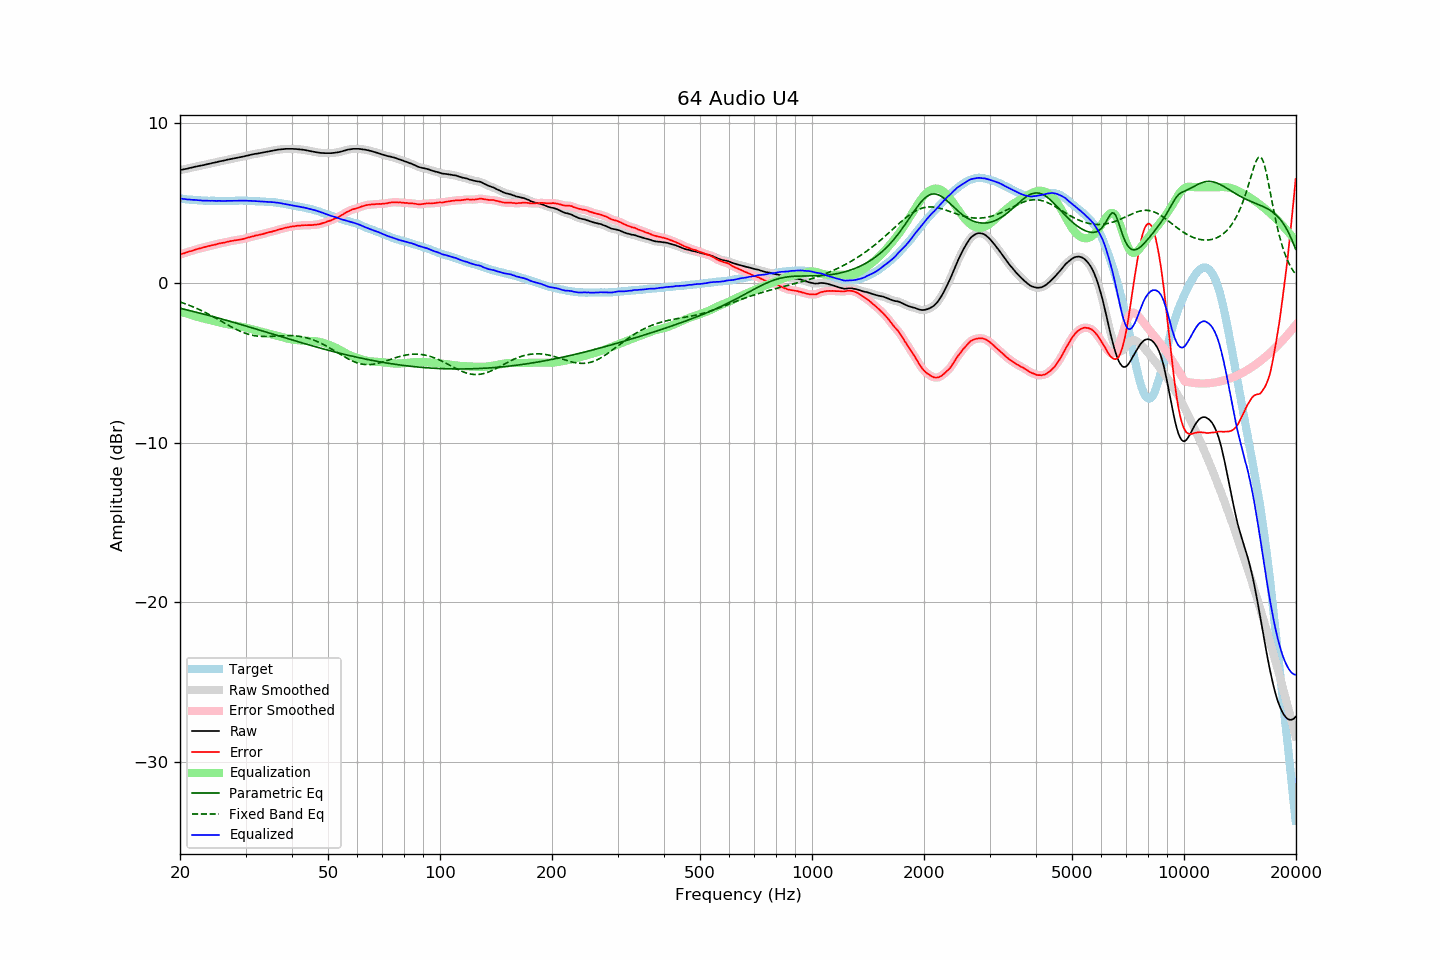

The file beside this chart, header and first rows:
frequency, raw, error, smoothed, error_smoothed, equalization, parametric_eq, fixed_band_eq, equalized_raw, equalized_smoothed, target
20.00, 7.07, 1.78, 7.07, 1.78, -1.78, -1.59, -1.19, 5.29, 5.29, 5.29
20.20, 7.09, 1.81, 7.09, 1.81, -1.81, -1.61, -1.22, 5.28, 5.28, 5.28
20.40, 7.11, 1.84, 7.11, 1.84, -1.85, -1.63, -1.26, 5.27, 5.26, 5.27
20.61, 7.13, 1.87, 7.13, 1.88, -1.88, -1.66, -1.29, 5.25, 5.25, 5.26
20.81, 7.15, 1.92, 7.15, 1.91, -1.91, -1.68, -1.33, 5.24, 5.24, 5.24
21.02, 7.17, 1.95, 7.18, 1.95, -1.94, -1.71, -1.37, 5.23, 5.23, 5.23
21.23, 7.20, 1.99, 7.20, 1.98, -1.98, -1.73, -1.41, 5.23, 5.22, 5.22
21.44, 7.22, 2.00, 7.22, 2.00, -2.01, -1.75, -1.45, 5.22, 5.22, 5.23
21.66, 7.24, 2.04, 7.25, 2.04, -2.04, -1.78, -1.49, 5.20, 5.21, 5.21
21.87, 7.27, 2.07, 7.27, 2.07, -2.07, -1.80, -1.53, 5.20, 5.20, 5.21
22.09, 7.29, 2.11, 7.29, 2.10, -2.10, -1.83, -1.58, 5.19, 5.19, 5.19
22.31, 7.31, 2.13, 7.31, 2.13, -2.13, -1.85, -1.62, 5.19, 5.19, 5.19
22.54, 7.33, 2.16, 7.33, 2.16, -2.16, -1.88, -1.67, 5.18, 5.18, 5.18
22.76, 7.35, 2.18, 7.35, 2.18, -2.18, -1.91, -1.71, 5.17, 5.17, 5.17
22.99, 7.37, 2.21, 7.37, 2.21, -2.21, -1.93, -1.76, 5.16, 5.16, 5.16
23.22, 7.39, 2.24, 7.40, 2.24, -2.24, -1.96, -1.81, 5.16, 5.16, 5.15
23.45, 7.42, 2.26, 7.42, 2.27, -2.26, -1.98, -1.86, 5.16, 5.16, 5.16
23.69, 7.44, 2.29, 7.44, 2.29, -2.29, -2.01, -1.91, 5.16, 5.15, 5.15
23.92, 7.46, 2.32, 7.46, 2.31, -2.31, -2.04, -1.97, 5.15, 5.15, 5.14
24.16, 7.48, 2.33, 7.49, 2.34, -2.34, -2.06, -2.02, 5.15, 5.15, 5.15
24.40, 7.51, 2.36, 7.51, 2.36, -2.36, -2.09, -2.08, 5.15, 5.15, 5.15
24.65, 7.53, 2.38, 7.53, 2.38, -2.39, -2.12, -2.13, 5.14, 5.14, 5.15
24.89, 7.55, 2.40, 7.55, 2.41, -2.41, -2.15, -2.19, 5.14, 5.14, 5.15
25.14, 7.57, 2.44, 7.58, 2.44, -2.43, -2.17, -2.24, 5.14, 5.14, 5.14
25.39, 7.60, 2.47, 7.60, 2.46, -2.46, -2.20, -2.30, 5.15, 5.14, 5.14
25.65, 7.62, 2.49, 7.62, 2.49, -2.48, -2.23, -2.36, 5.14, 5.14, 5.14
25.91, 7.64, 2.51, 7.64, 2.50, -2.50, -2.26, -2.42, 5.14, 5.14, 5.14
26.16, 7.66, 2.52, 7.66, 2.52, -2.53, -2.29, -2.47, 5.14, 5.14, 5.14
26.43, 7.68, 2.54, 7.69, 2.54, -2.55, -2.31, -2.53, 5.13, 5.14, 5.14
26.69, 7.71, 2.57, 7.71, 2.57, -2.57, -2.34, -2.59, 5.14, 5.14, 5.14
26.96, 7.73, 2.59, 7.73, 2.59, -2.59, -2.37, -2.64, 5.14, 5.14, 5.14
27.23, 7.75, 2.61, 7.75, 2.61, -2.61, -2.40, -2.70, 5.14, 5.15, 5.14
27.50, 7.77, 2.63, 7.77, 2.63, -2.63, -2.43, -2.75, 5.15, 5.15, 5.14
27.77, 7.79, 2.65, 7.79, 2.65, -2.65, -2.46, -2.81, 5.15, 5.15, 5.15
28.05, 7.81, 2.67, 7.81, 2.66, -2.66, -2.49, -2.86, 5.15, 5.15, 5.15
28.33, 7.83, 2.68, 7.83, 2.68, -2.68, -2.52, -2.91, 5.15, 5.15, 5.16
28.62, 7.85, 2.70, 7.85, 2.70, -2.70, -2.55, -2.96, 5.16, 5.16, 5.15
28.90, 7.87, 2.71, 7.87, 2.71, -2.71, -2.58, -3.01, 5.16, 5.16, 5.16
29.19, 7.89, 2.73, 7.89, 2.73, -2.73, -2.61, -3.05, 5.16, 5.16, 5.16
29.48, 7.91, 2.75, 7.91, 2.75, -2.76, -2.64, -3.09, 5.16, 5.16, 5.16
29.78, 7.93, 2.77, 7.94, 2.78, -2.78, -2.67, -3.13, 5.15, 5.16, 5.16
30.08, 7.96, 2.81, 7.96, 2.80, -2.81, -2.70, -3.16, 5.16, 5.15, 5.16
30.38, 7.98, 2.84, 7.98, 2.83, -2.83, -2.73, -3.20, 5.15, 5.15, 5.15
30.68, 8.00, 2.86, 8.01, 2.86, -2.86, -2.76, -3.23, 5.14, 5.15, 5.14
30.99, 8.03, 2.89, 8.03, 2.89, -2.89, -2.79, -3.25, 5.15, 5.14, 5.14
31.30, 8.05, 2.91, 8.05, 2.92, -2.91, -2.82, -3.28, 5.14, 5.14, 5.14
31.61, 8.07, 2.94, 8.07, 2.94, -2.94, -2.85, -3.30, 5.13, 5.14, 5.14
31.93, 8.09, 2.98, 8.09, 2.96, -2.96, -2.88, -3.31, 5.13, 5.13, 5.12
32.24, 8.10, 2.98, 8.11, 2.99, -2.99, -2.91, -3.33, 5.12, 5.12, 5.12
32.57, 8.12, 3.01, 8.12, 3.01, -3.01, -2.94, -3.34, 5.11, 5.11, 5.11
32.89, 8.14, 3.03, 8.14, 3.03, -3.04, -2.97, -3.34, 5.11, 5.11, 5.11
33.22, 8.16, 3.06, 8.16, 3.06, -3.06, -3.00, -3.35, 5.10, 5.10, 5.11
33.55, 8.18, 3.08, 8.18, 3.08, -3.09, -3.03, -3.35, 5.10, 5.10, 5.10
33.89, 8.20, 3.11, 8.20, 3.11, -3.11, -3.06, -3.35, 5.09, 5.09, 5.09
34.23, 8.22, 3.14, 8.22, 3.14, -3.14, -3.09, -3.35, 5.09, 5.09, 5.08
34.57, 8.24, 3.17, 8.24, 3.17, -3.16, -3.12, -3.35, 5.08, 5.08, 5.08
34.92, 8.26, 3.20, 8.26, 3.19, -3.19, -3.15, -3.35, 5.07, 5.07, 5.06
35.27, 8.28, 3.20, 8.28, 3.22, -3.22, -3.18, -3.34, 5.07, 5.07, 5.08
35.62, 8.30, 3.25, 8.30, 3.24, -3.24, -3.21, -3.34, 5.06, 5.06, 5.06
35.97, 8.32, 3.27, 8.32, 3.27, -3.27, -3.24, -3.33, 5.05, 5.05, 5.05
... 635 more rows
